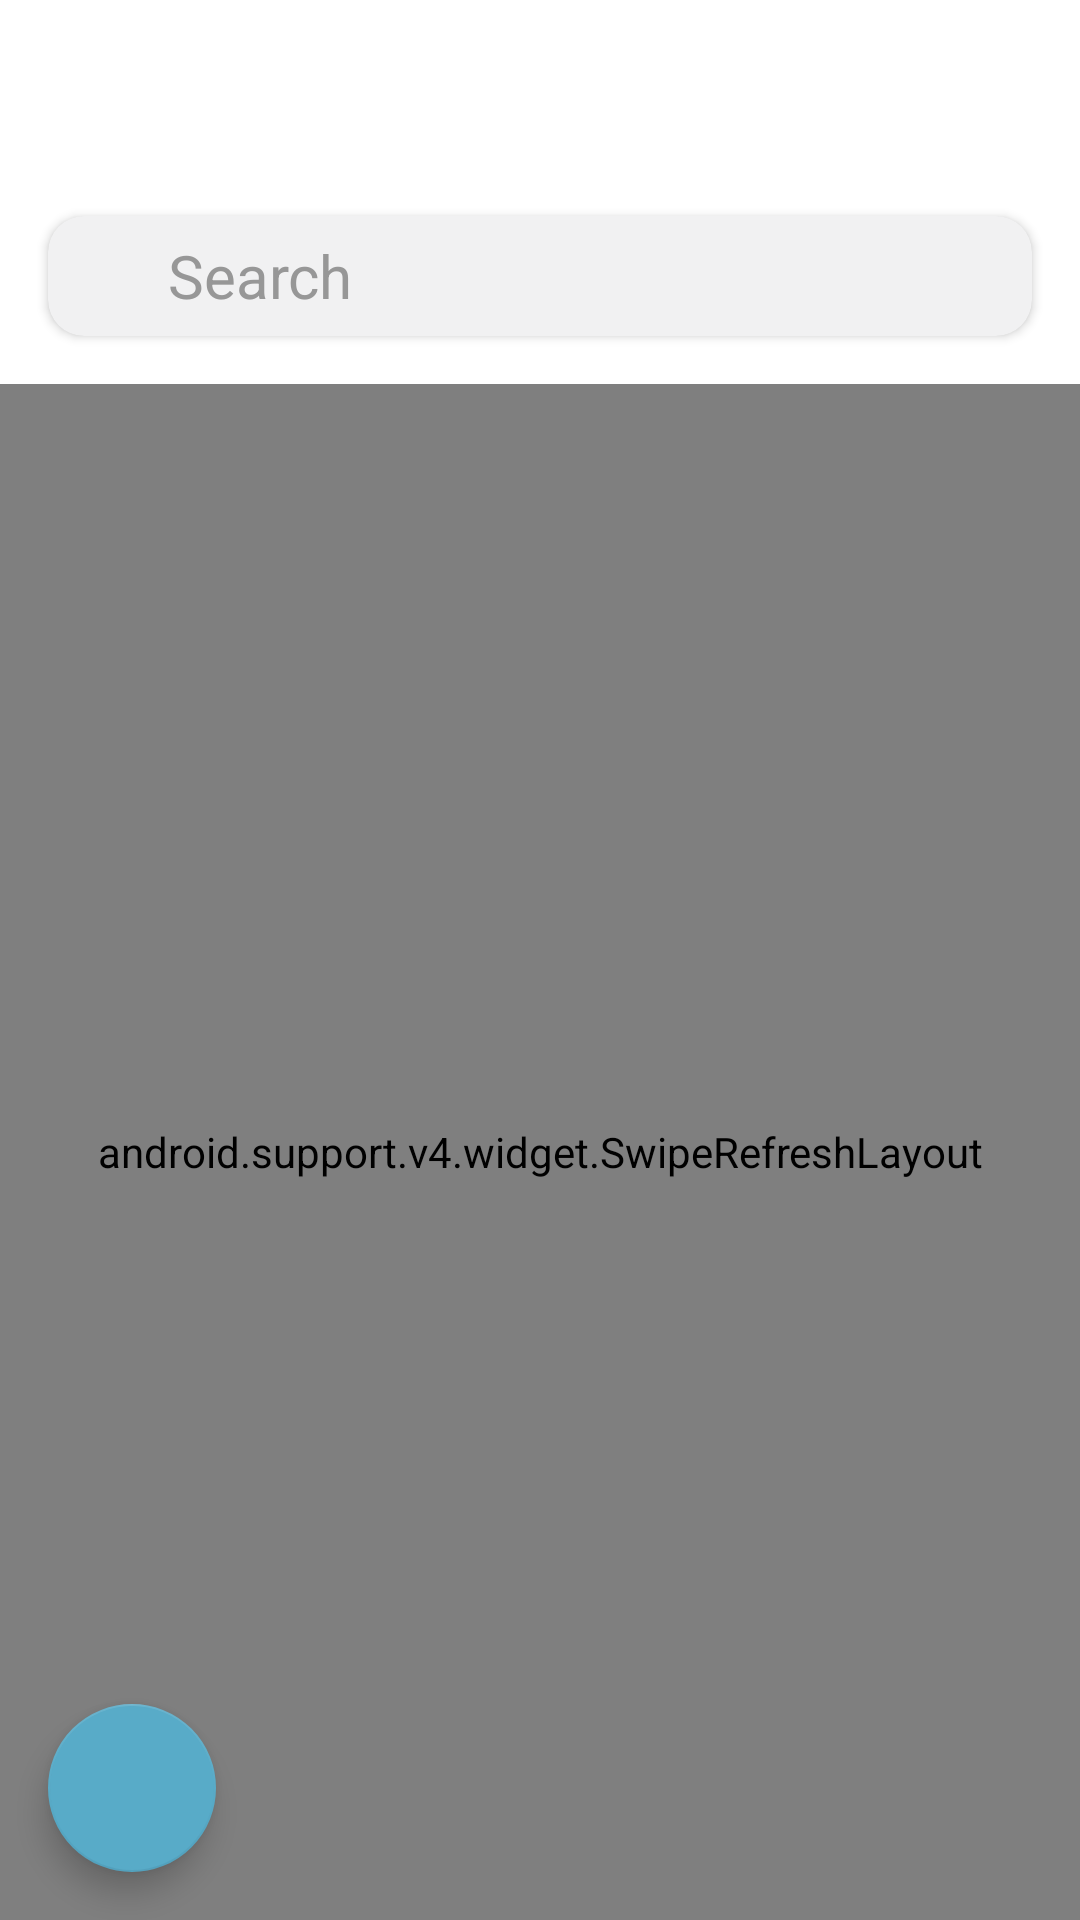

This screen was rendered from an Android layout file. Write that file and the resources it references.
<!-- AndroidManifest.xml: activity theme AppTheme.NoActionBar -->
<!-- res/layout/activity_main.xml -->
<?xml version="1.0" encoding="utf-8"?>
<layout>

    <android.support.design.widget.CoordinatorLayout xmlns:android="http://schemas.android.com/apk/res/android"
        xmlns:app="http://schemas.android.com/apk/res-auto"
        xmlns:tools="http://schemas.android.com/tools"
        android:layout_width="match_parent"
        android:layout_height="match_parent"
        tools:context=".activity.MainActivity">

        <android.support.design.widget.AppBarLayout
            android:layout_width="match_parent"
            android:layout_height="wrap_content"
            android:theme="@style/AppTheme.AppBarOverlay"
            app:elevation="0dp">

            <android.support.v7.widget.Toolbar
                android:id="@+id/toolbar"
                android:layout_width="match_parent"
                android:layout_height="?attr/actionBarSize"
                android:background="?attr/colorPrimary"
                app:popupTheme="@style/AppTheme.PopupOverlay" />

        </android.support.design.widget.AppBarLayout>

        <LinearLayout
            android:layout_width="match_parent"
            android:layout_height="match_parent"
            android:background="@color/white"
            android:orientation="vertical"
            app:layout_behavior="@string/appbar_scrolling_view_behavior"
            tools:context=".activity.MainActivity"
            tools:showIn="@layout/activity_main">

            //Search

            <android.support.v7.widget.CardView
                android:layout_width="match_parent"
                android:layout_height="40dp"
                android:layout_margin="16dp"
                app:cardBackgroundColor="@color/gray2"
                app:cardCornerRadius="12dp">

                <LinearLayout
                    android:layout_width="match_parent"
                    android:layout_height="match_parent"
                    android:orientation="horizontal">

                    <ImageView
                        android:layout_width="40dp"
                        android:layout_height="match_parent"
                        android:padding="8dp"
                        android:src="@drawable/ic_search" />

                    <EditText
                        android:id="@+id/search_text"
                        android:layout_width="0dp"
                        android:layout_height="wrap_content"
                        android:layout_gravity="center"
                        android:layout_weight="1"
                        android:background="@null"
                        android:hint="@string/search"
                        android:textColor="@color/black"
                        android:textColorHint="@color/gray"
                        android:textSize="@dimen/font_large2" />

                    <ImageView
                        android:id="@+id/mic"
                        android:layout_width="40dp"
                        android:layout_height="match_parent"
                        android:padding="8dp"
                        android:src="@drawable/ic_mic" />
                </LinearLayout>


            </android.support.v7.widget.CardView>

            <android.support.v4.widget.SwipeRefreshLayout
                android:id="@+id/swipe_refresh"
                android:layout_width="match_parent"
                android:layout_height="0dp"
                android:layout_weight="1">


                <LinearLayout
                    android:layout_width="match_parent"
                    android:layout_height="match_parent"
                    android:orientation="vertical">


                    <RadioGroup
                        android:layout_width="220dp"
                        android:layout_height="wrap_content"
                        android:layout_gravity="center"
                        android:layout_marginTop="16dp"
                        android:layout_marginBottom="8dp"
                        android:gravity="center"
                        android:orientation="horizontal"
                        android:weightSum="2">


                        <RadioButton
                            android:id="@+id/radio_tasks"
                            android:layout_width="0dp"
                            android:layout_height="40dp"
                            android:layout_weight="1"
                            android:background="@drawable/radio_selector_right"
                            android:button="@android:color/transparent"
                            android:checked="true"
                            android:gravity="center"
                            android:text="@string/tasks"
                            android:textColor="@color/radio_selector_color"
                            android:textSize="@dimen/font_large" />

                        <RadioButton
                            android:id="@+id/radio_notes"
                            android:layout_width="0dp"
                            android:layout_height="40dp"
                            android:layout_weight="1"
                            android:background="@drawable/radio_selector_left"
                            android:button="@android:color/transparent"
                            android:gravity="center"
                            android:text="@string/notes"
                            android:textColor="@color/radio_selector_color"
                            android:textSize="@dimen/font_large" />


                    </RadioGroup>


                    //No Data

                    <LinearLayout
                        android:id="@+id/no_data"
                        android:layout_width="match_parent"
                        android:layout_height="match_parent"
                        android:orientation="vertical"
                        android:visibility="gone">

                        <ImageView
                            android:layout_width="150dp"
                            android:layout_height="150dp"
                            android:layout_gravity="center"
                            android:layout_marginTop="64dp"
                            android:src="@drawable/ic_clock_icon" />

                        <LinearLayout
                            android:layout_width="180dp"
                            android:layout_height="8dp"
                            android:layout_gravity="center"
                            android:layout_margin="16dp"
                            android:background="@drawable/ic_shadow" />


                        <TextView
                            android:id="@+id/no_data_text"
                            android:layout_width="wrap_content"
                            android:layout_height="wrap_content"
                            android:layout_gravity="center"
                            android:text="@string/no_tasks"
                            android:textColor="@color/boarder_color" />


                        <android.support.v7.widget.CardView
                            android:id="@+id/add_new"
                            android:layout_width="match_parent"
                            android:layout_height="50dp"
                            android:layout_marginStart="32dp"
                            android:layout_marginTop="64dp"
                            android:layout_marginEnd="32dp"
                            android:layout_marginBottom="16dp"
                            app:cardBackgroundColor="@color/light_blue"
                            app:cardCornerRadius="25dp">

                            <RelativeLayout
                                android:layout_width="match_parent"
                                android:layout_height="match_parent">

                                <TextView
                                    android:id="@+id/button_text"
                                    android:layout_width="wrap_content"
                                    android:layout_height="wrap_content"
                                    android:layout_centerInParent="true"
                                    android:drawablePadding="8dp"
                                    android:text="@string/add_new_task"
                                    android:textColor="@color/white"
                                    android:textSize="@dimen/font_large2"
                                    android:textStyle="bold" />

                            </RelativeLayout>
                        </android.support.v7.widget.CardView>

                    </LinearLayout>


                    //RecyclerView

                    <android.support.v4.widget.NestedScrollView
                        android:layout_width="match_parent"
                        android:layout_height="wrap_content"
                        android:layout_weight="1"
                        android:fillViewport="true"
                        >

                        <RelativeLayout
                            android:layout_width="match_parent"
                            android:layout_height="match_parent"
                            android:paddingBottom="70dp"
                         >


                            <android.support.v7.widget.RecyclerView
                                android:id="@+id/recyclerView"
                                android:layout_width="match_parent"
                                android:layout_height="match_parent"
                                android:layout_margin="8dp"
                                 android:orientation="vertical"
                                app:layoutManager="android.support.v7.widget.LinearLayoutManager" />
                        </RelativeLayout>
                    </android.support.v4.widget.NestedScrollView>


                </LinearLayout>


            </android.support.v4.widget.SwipeRefreshLayout>

        </LinearLayout>


        <android.support.design.widget.FloatingActionButton
            android:id="@+id/fab"
            android:layout_width="wrap_content"
            android:layout_height="wrap_content"
            android:layout_gravity="bottom|start"
            android:layout_margin="@dimen/fab_margin"
            android:src="@drawable/ic_add"
            app:backgroundTint="@color/light_blue" />

    </android.support.design.widget.CoordinatorLayout>
</layout>
<!-- resources referenced by this layout -->
<resources>
  <color name="black">#000000</color>
  <color name="boarder_color">#BAC7CB</color>
  <color name="gray">#979797</color>
  <color name="gray2">#F1F1F2</color>
  <color name="light_blue">#58ABC8</color>
  <color name="white">#FFFFFF</color>
  <dimen name="fab_margin">16dp</dimen>
  <dimen name="font_large">17sp</dimen>
  <dimen name="font_large2">20sp</dimen>
  <!-- drawable ic_shadow (drawable) -->
  <vector xmlns:android="http://schemas.android.com/apk/res/android"
      android:width="287dp"
      android:height="19dp"
      android:viewportWidth="287"
      android:viewportHeight="19">
    <path
        android:pathData="M0,9.5a143.5,9.5 0,1 0,287 0a143.5,9.5 0,1 0,-287 0z"
        android:fillColor="#f1f4f5"/>
  </vector>
  <!-- drawable radio_selector_left (drawable) -->
  <?xml version="1.0" encoding="utf-8"?>
  <selector xmlns:android="http://schemas.android.com/apk/res/android">
      <item android:drawable="@drawable/btn_radio_select_left"
          android:state_checked="true" />
      <item android:drawable="@drawable/btn_radio_left" />
  </selector>
  <!-- drawable radio_selector_right (drawable) -->
  <?xml version="1.0" encoding="utf-8"?>
  <selector xmlns:android="http://schemas.android.com/apk/res/android">
      <item android:drawable="@drawable/btn_radio_select_right"
          android:state_checked="true" />
      <item android:drawable="@drawable/btn_radio_right" />
  </selector>
  <string name="add_new_task">Add new Task</string>
  <string name="no_tasks">you don\'t have any tasks</string>
  <string name="notes">Notes</string>
  <string name="search">Search</string>
  <string name="tasks">Tasks</string>
  <style name="AppTheme.AppBarOverlay" parent="ThemeOverlay.AppCompat.Dark.ActionBar" />
  <style name="AppTheme.PopupOverlay" parent="ThemeOverlay.AppCompat.Light" />
  <style name="AppTheme.NoActionBar">
          <item name="windowActionBar">false</item>
          <item name="windowNoTitle">true</item>
      </style>
  <!-- drawable btn_radio_select_left (drawable) -->
  <?xml version="1.0" encoding="utf-8"?>
  <selector xmlns:android="http://schemas.android.com/apk/res/android">
      <item>
          <shape android:shape="rectangle">
              <solid android:color="@color/light_blue" />
              <corners android:bottomLeftRadius="5dp"
                  android:topLeftRadius="5dp" />
          </shape>
      </item>
  </selector>
  <!-- drawable btn_radio_left (drawable) -->
  <?xml version="1.0" encoding="utf-8"?>
  <layer-list xmlns:android="http://schemas.android.com/apk/res/android" >    <item>
  
          <shape android:shape="rectangle">
              <solid android:color="@color/white" />
              <stroke android:color="@color/light_blue"
                  android:width="2dp"/>
              <corners android:bottomLeftRadius="5dp"
                  android:topLeftRadius="5dp"/>
          </shape>
      </item>
  </layer-list>
  <!-- drawable btn_radio_select_right (drawable) -->
  <?xml version="1.0" encoding="utf-8"?>
  <selector xmlns:android="http://schemas.android.com/apk/res/android">
      <item>
          <shape android:shape="rectangle">
              <solid android:color="@color/light_blue" />
              <corners android:bottomRightRadius="5dp"
                  android:topRightRadius="5dp" />
          </shape>
      </item>
  </selector>
  <!-- drawable btn_radio_right (drawable) -->
  <?xml version="1.0" encoding="utf-8"?>
  <layer-list xmlns:android="http://schemas.android.com/apk/res/android" >    <item>
  
          <shape android:shape="rectangle">
              <solid android:color="@color/white" />
              <stroke android:color="@color/light_blue"
                  android:width="2dp"/>
              <corners android:bottomRightRadius="5dp"
                  android:topRightRadius="5dp"/>
          </shape>
      </item>
  </layer-list>
</resources>
